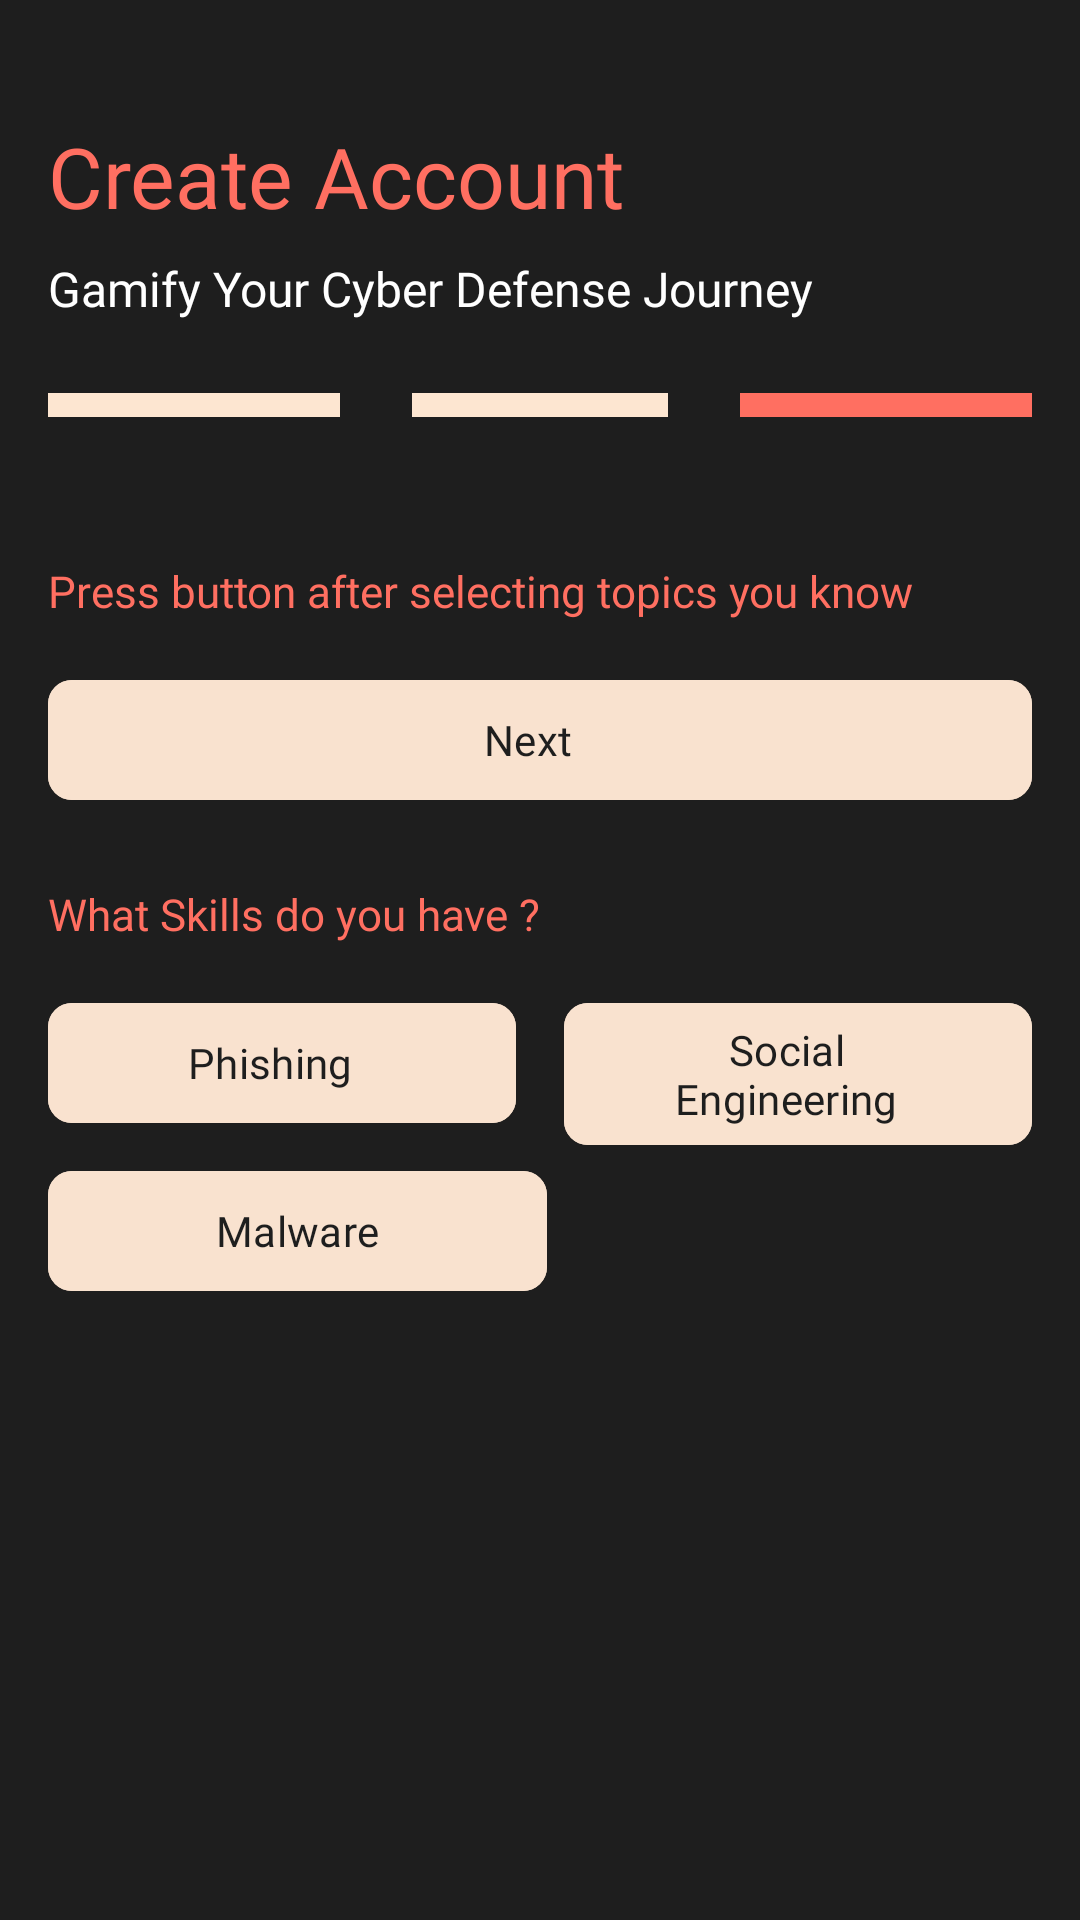

Write the Android layout XML for this screen, with the resource values it uses.
<!-- AndroidManifest.xml: application theme Theme.Upes -->
<!-- res/layout/prior_knowledge.xml -->
<?xml version="1.0" encoding="utf-8"?>
<androidx.constraintlayout.widget.ConstraintLayout
    xmlns:android="http://schemas.android.com/apk/res/android"
    xmlns:app="http://schemas.android.com/apk/res-auto"
    xmlns:tools="http://schemas.android.com/tools"
    android:layout_width="match_parent"
    android:layout_height="match_parent"
    android:background="@color/background"
    android:paddingStart="16dp"
    android:paddingEnd="16dp"
    android:scrollbars="none"
    tools:context=".presentation.screens.authentication.signup.PriorKnow">

    <TextView
        android:id="@+id/create_account"
        android:layout_width="match_parent"
        android:layout_height="wrap_content"
        android:layout_marginTop="40dp"
        android:fontFamily="@font/montserrat_bold"
        android:text="@string/create_accounts"
        android:textColor="@color/primary"
        android:textSize="28sp"
        app:layout_constraintEnd_toEndOf="parent"
        app:layout_constraintStart_toStartOf="parent"
        app:layout_constraintTop_toTopOf="parent" />

    <TextView
        android:id="@+id/text"
        android:layout_width="match_parent"
        android:layout_height="wrap_content"
        android:layout_marginTop="8dp"
        android:fontFamily="@font/montserrat_medium"
        android:text="@string/gamify_your_cyber_defense_journey"
        android:textColor="@color/onprimary"
        android:textSize="16sp"
        app:layout_constraintEnd_toEndOf="parent"
        app:layout_constraintStart_toStartOf="parent"
        app:layout_constraintTop_toBottomOf="@+id/create_account" />


    <LinearLayout
        android:id="@+id/layout"
        android:layout_width="match_parent"
        android:layout_height="wrap_content"
        android:layout_marginTop="24dp"
        app:layout_constraintEnd_toEndOf="parent"
        app:layout_constraintStart_toStartOf="parent"
        app:layout_constraintTop_toBottomOf="@id/text">

        <View
            android:id="@+id/view1"
            android:layout_width="wrap_content"
            android:layout_height="8dp"
            android:layout_marginEnd="12dp"
            android:layout_weight="1"
            android:background="@drawable/rounded_corner_view"
            app:layout_constraintEnd_toStartOf="@id/view2"
            app:layout_constraintStart_toStartOf="parent" />

        <View
            android:id="@+id/view2"
            android:layout_width="wrap_content"
            android:layout_height="8dp"
            android:layout_marginStart="12dp"
            android:layout_marginEnd="12dp"
            android:layout_weight="1"
            android:background="@drawable/rounded_corner_view"
            app:layout_constraintEnd_toStartOf="@id/view3"
            app:layout_constraintStart_toEndOf="@id/view1" />

        <View
            android:id="@+id/view3"
            android:layout_width="wrap_content"
            android:layout_height="8dp"
            android:layout_marginStart="12dp"
            android:layout_weight="1"
            android:background="@drawable/rounded_corner_view_main"
            app:layout_constraintStart_toEndOf="@id/view2" />


    </LinearLayout>
    <TextView
        android:id="@+id/leveltxt"
        android:layout_width="match_parent"
        android:layout_height="wrap_content"
        android:layout_marginTop="48dp"
        android:fontFamily="@font/montserrat_bold"
        android:text="Press button after selecting topics you know"
        android:textColor="@color/primary"
        android:textSize="14.5sp"
        app:layout_constraintEnd_toEndOf="parent"
        app:layout_constraintStart_toStartOf="parent"
        app:layout_constraintTop_toBottomOf="@+id/layout" />

    <com.google.android.material.button.MaterialButton
        android:id="@+id/next"
        style="@style/Widget.Material3.Button.Icon"
        android:layout_width="match_parent"
        android:layout_height="wrap_content"
        android:layout_marginTop="16dp"
        android:backgroundTint="@color/hint"
        android:text="Next"
        app:cornerRadius="8dp"
        android:textColor="@color/background"
        android:fontFamily="@font/montserrat_bold"
        app:layout_constraintEnd_toEndOf="parent"
        app:layout_constraintStart_toStartOf="parent"
        app:layout_constraintTop_toBottomOf="@+id/leveltxt" />

    <TextView
        android:id="@+id/skilltxt"
        android:layout_width="match_parent"
        android:layout_height="wrap_content"
        android:layout_marginTop="24dp"
        android:fontFamily="@font/montserrat_bold"
        android:text="@string/what_skills_do_you_have"
        android:textColor="@color/primary"
        android:textSize="14.5sp"
        app:layout_constraintEnd_toEndOf="parent"
        app:layout_constraintStart_toStartOf="parent"
        app:layout_constraintTop_toBottomOf="@+id/next" />

    <com.google.android.material.button.MaterialButton
        android:id="@+id/phishing"
        style="@style/Widget.Material3.Button.Icon"
        android:layout_width="0dp"
        android:layout_height="wrap_content"
        android:layout_marginTop="16dp"
        android:backgroundTint="@color/hint"
        android:text="@string/phishing"
        app:cornerRadius="8dp"
        android:layout_marginEnd="8dp"
        android:textColor="@color/background"
        android:fontFamily="@font/montserrat_bold"
        app:layout_constraintEnd_toStartOf="@+id/social"
        app:layout_constraintStart_toStartOf="parent"
        app:layout_constraintTop_toBottomOf="@+id/skilltxt" />

    <com.google.android.material.button.MaterialButton
        android:id="@+id/social"
        style="@style/Widget.Material3.Button.Icon"
        android:layout_width="0dp"
        android:layout_height="wrap_content"
        android:layout_marginTop="16dp"
        android:backgroundTint="@color/hint"
        android:text="@string/social_engineering"
        app:cornerRadius="8dp"
        android:layout_marginStart="8dp"
        android:textColor="@color/background"
        android:fontFamily="@font/montserrat_bold"
        app:layout_constraintEnd_toEndOf="parent"
       app:layout_constraintStart_toEndOf="@+id/phishing"
        app:layout_constraintTop_toBottomOf="@+id/skilltxt" />

    <com.google.android.material.button.MaterialButton
        android:id="@+id/malware"
        style="@style/Widget.Material3.Button.Icon"
        android:layout_width="0dp"
        android:layout_height="wrap_content"
        android:layout_marginTop="8dp"
        android:backgroundTint="@color/hint"
        android:fontFamily="@font/montserrat_bold"
        android:text="@string/malware"
        android:paddingEnd="56dp"
        android:paddingStart="56dp"
        android:textColor="@color/background"
        app:cornerRadius="8dp"
        app:layout_constraintStart_toStartOf="parent"
        app:layout_constraintTop_toBottomOf="@+id/phishing" />





</androidx.constraintlayout.widget.ConstraintLayout>
<!-- resources referenced by this layout -->
<resources>
  <color name="background">#1e1e1e</color>
  <color name="hint">#F9E2CF</color>
  <color name="onprimary">#ffffff</color>
  <color name="primary">#FF6F61</color>
  <!-- drawable rounded_corner_view (drawable) -->
  <?xml version="1.0" encoding="utf-8"?>
  <shape xmlns:android="http://schemas.android.com/apk/res/android">
  
      <solid android:color="@color/view" />  <corners android:radius="@dimen/corner_radius" />
  
  </shape>
  <!-- drawable rounded_corner_view_main (drawable) -->
  <?xml version="1.0" encoding="utf-8"?>
  <shape xmlns:android="http://schemas.android.com/apk/res/android">
  
      <solid android:color="@color/primary" />  <corners android:radius="@dimen/corner_radius" />
  
  </shape>
  <string name="create_accounts">Create Account</string>
  <string name="gamify_your_cyber_defense_journey">Gamify Your Cyber Defense Journey</string>
  <string name="malware">Malware</string>
  <string name="phishing">Phishing</string>
  <string name="social_engineering">Social Engineering</string>
  <string name="what_skills_do_you_have">What Skills do you have ?</string>
  <style name="Theme.Upes" parent="android:Theme.Material.Light.NoActionBar" />
  <color name="view">#FDE6D1</color>
</resources>
